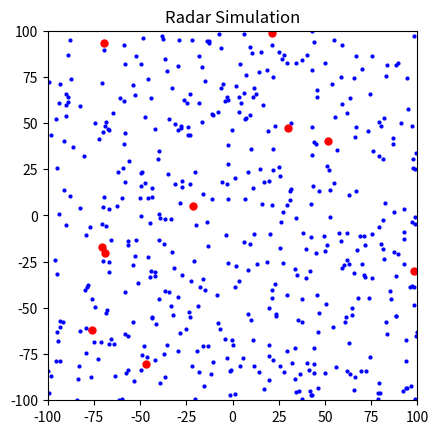

Here is the Python script that generated this plot:
import numpy as np
import matplotlib.pyplot as plt
import matplotlib.animation as animation

# Задаём количество шума и двигающихся целей
num_targets = 10
num_noise = 500

# Задаём параметры радара
range_max = 100
azimuth_max = 360

# Создаём окошко
fig, ax = plt.subplots()
ax.set_xlim(-range_max, range_max)
ax.set_ylim(-range_max, range_max)
ax.set_aspect('equal')
ax.set_title('Radar Simulation')

# Генерируем шум
noise_x = np.random.uniform(-range_max, range_max, num_noise)
noise_y = np.random.uniform(-range_max, range_max, num_noise)

# Генерируем двигающиеся цели
target_x = np.random.uniform(-range_max, range_max, num_targets)
target_y = np.random.uniform(-range_max, range_max, num_targets)
target_vx = np.random.uniform(-5, 5, num_targets)
target_vy = np.random.uniform(-5, 5, num_targets)

# Рисуем шум
noise_plot, = ax.plot(noise_x, noise_y, 'bo', markersize=2)

# Рисуем двигающихся
target_plot, = ax.plot(target_x, target_y, 'ro', markersize=5)


# Анимируем
def animate(i):
    global target_x, target_y, target_vx, target_vy

    # Обновляем точки
    target_x += target_vx
    target_y += target_vy

    # ПРоверка на сталкивание с границей
    out_of_bounds = (np.abs(target_x) > range_max) | (np.abs(target_y) > range_max)

    # Удаляем точки за границей
    target_x = target_x[~out_of_bounds]
    target_y = target_y[~out_of_bounds]
    target_vx = target_vx[~out_of_bounds]
    target_vy = target_vy[~out_of_bounds]
    #TO DO - добавить ускорение и различные траектории, типо круговых. Добавить шуму небольшое движение, при этом различное, чтобы сделать второй пункт задания.

    # Генерируем новые точки, раз удалили прошлые
    if len(target_x) < num_targets:
        new_targets = num_targets - len(target_x)
        new_x = np.random.uniform(-range_max, range_max, new_targets)
        new_y = np.random.uniform(-range_max, range_max, new_targets)
        new_vx = np.random.uniform(-5, 5, new_targets)
        new_vy = np.random.uniform(-5, 5, new_targets)

        target_x = np.concatenate((target_x, new_x))
        target_y = np.concatenate((target_y, new_y))
        target_vx = np.concatenate((target_vx, new_vx))
        target_vy = np.concatenate((target_vy, new_vy))

    target_plot.set_data(target_x, target_y)
    return target_plot,


# Создаём анимацию
ani = animation.FuncAnimation(fig, animate, frames=200, interval=50)

plt.show()